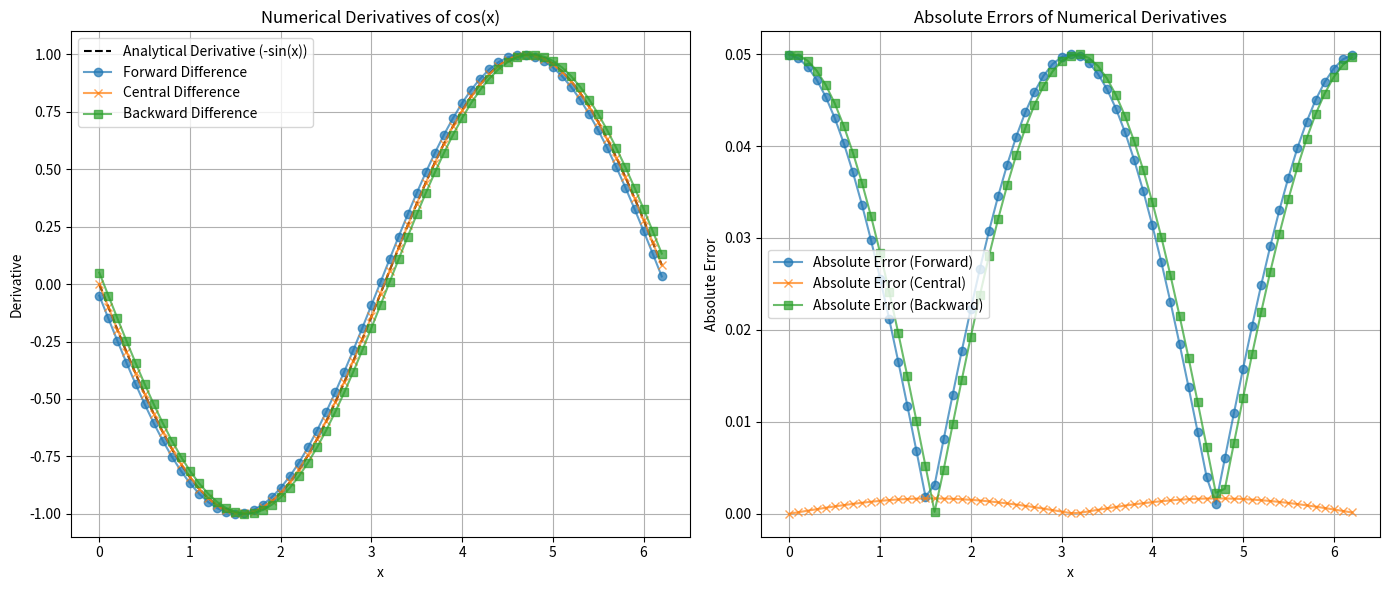

Generate this figure with matplotlib:
import numpy as np
import matplotlib.pyplot as plt


def f(x):
    """
        function to plot
    """
    return np.cos(x)


def df_analytical(x):
    """
        derivative of function to plot
    """
    return -np.sin(x)


# Set the step size and x values
step_size = 0.1
x_values = np.arange(0, 2 * np.pi, step_size)

# Compute the forward, central, and backward differences
forward_diff = (f(x_values + step_size) - f(x_values)) / step_size
central_diff = (f(x_values + step_size) -
                f(x_values - step_size)) / (2 * step_size)
backward_diff = (f(x_values) - f(x_values - step_size)) / step_size

# Compute the analytical derivative
analytical_derivative = df_analytical(x_values)

# Compute the absolute errors
error_forward = np.abs(analytical_derivative - forward_diff)
error_central = np.abs(analytical_derivative - central_diff)
error_backward = np.abs(analytical_derivative - backward_diff)

# Plotting the derivatives
plt.figure(figsize=(14, 6))

plt.subplot(1, 2, 1)
plt.plot(x_values, analytical_derivative,
         label='Analytical Derivative (-sin(x))', color='black', linestyle='dashed')
plt.plot(x_values, forward_diff, label='Forward Difference',
         marker='o', linestyle='-', alpha=0.7)
plt.plot(x_values, central_diff, label='Central Difference',
         marker='x', linestyle='-', alpha=0.7)
plt.plot(x_values, backward_diff, label='Backward Difference',
         marker='s', linestyle='-', alpha=0.7)

plt.title('Numerical Derivatives of cos(x)')
plt.xlabel('x')
plt.ylabel('Derivative')
plt.legend()
plt.grid(True)

# Plotting the absolute errors
plt.subplot(1, 2, 2)
plt.plot(x_values, error_forward, label='Absolute Error (Forward)',
         marker='o', linestyle='-', alpha=0.7)
plt.plot(x_values, error_central, label='Absolute Error (Central)',
         marker='x', linestyle='-', alpha=0.7)
plt.plot(x_values, error_backward, label='Absolute Error (Backward)',
         marker='s', linestyle='-', alpha=0.7)

plt.title('Absolute Errors of Numerical Derivatives')
plt.xlabel('x')
plt.ylabel('Absolute Error')
plt.legend()
plt.grid(True)

plt.tight_layout()
plt.savefig('finite_diff2.png')
plt.show()
